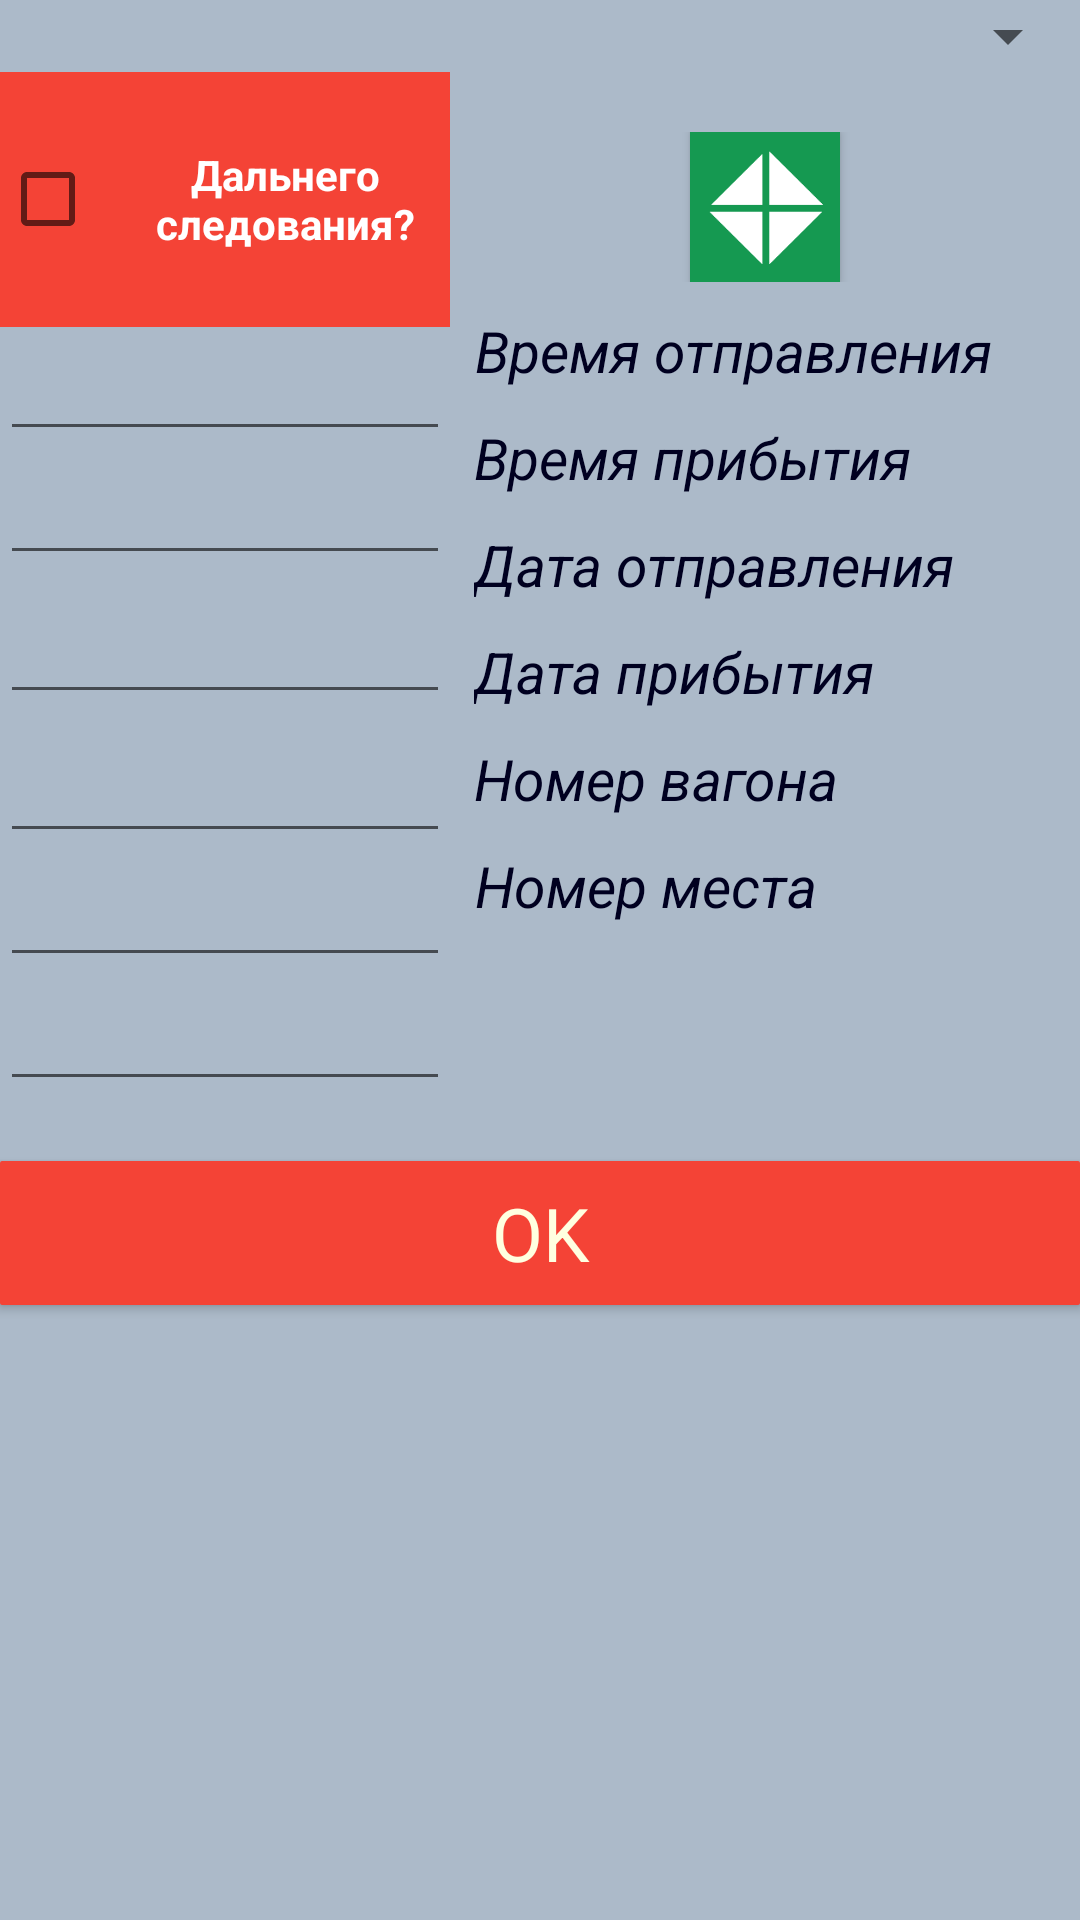

The Android layout XML behind this screen, and the referenced resources:
<!-- AndroidManifest.xml: application theme AppTheme -->
<!-- res/layout/add_train.xml -->
<?xml version="1.0" encoding="utf-8"?>
<LinearLayout xmlns:android="http://schemas.android.com/apk/res/android"
    android:orientation="vertical" android:layout_width="match_parent"
    android:layout_height="match_parent"
    android:background="@color/MyGrayLight">

    <Spinner
        android:layout_width="match_parent"
        android:layout_height="wrap_content"
        android:id="@+id/spinnerMy"/>
    <LinearLayout
        android:orientation="horizontal"
        android:layout_width="match_parent"
        android:layout_height="wrap_content"
        >

        <LinearLayout
            android:orientation="vertical"
            android:layout_width="150dp"
            android:layout_height="wrap_content">


            <LinearLayout
                android:layout_width="match_parent"
                android:layout_height="85dp"
                android:orientation="horizontal">

                <CheckBox
                    android:layout_width="40dp"
                    android:layout_height="match_parent"
                    android:gravity="center"
                    android:layout_gravity="end"
                    android:textColor="#ffffff"
                    android:id="@+id/checkBoxFar"
                    android:background="@color/ColorPrimary"/>

                <TextView
                    android:layout_width="wrap_content"
                    android:layout_height="match_parent"
                    android:gravity="center"
                    android:text="Дальнего следования?"
                    android:textStyle="bold"
                    android:textColor="#ffffff"
                    android:background="@color/ColorPrimary"/>



            </LinearLayout>


            <EditText
                android:layout_width="match_parent"
                android:layout_height="wrap_content"
                android:id="@+id/editTextTimeStart"
                android:inputType="time"
                android:layout_gravity="center_horizontal" />

            <EditText
                android:layout_width="match_parent"
                android:layout_height="wrap_content"
                android:id="@+id/editTextTimeFinish"
                android:inputType="time"
                android:layout_gravity="center_horizontal" />

            <EditText
                android:layout_width="match_parent"
                android:layout_height="wrap_content"
                android:layout_marginTop="5dp"
                android:inputType="date"
                android:ems="10"
                android:id="@+id/editTextDateStart" />
            <EditText
                android:layout_width="match_parent"
                android:layout_height="wrap_content"
                android:inputType="date"
                android:layout_marginTop="5dp"
                android:ems="10"
                android:id="@+id/editTextDateFinish" />
            <EditText
                android:layout_width="match_parent"
                android:layout_height="wrap_content"
                android:inputType="number"
                android:ems="10"
                android:id="@+id/editTextNumberCarriage" />
            <EditText
                android:layout_width="match_parent"
                android:layout_height="wrap_content"
                android:inputType="number"
                android:ems="10"
                android:id="@+id/editTextNumberSits" />
        </LinearLayout>

        <LinearLayout
            android:orientation="vertical"
            android:layout_width="match_parent"
            android:layout_height="wrap_content">


            <LinearLayout
                android:layout_width="match_parent"
                android:layout_height="20dp"/>

            <LinearLayout
                android:orientation="horizontal"
                android:layout_width="match_parent"
                android:layout_height="wrap_content"
                android:gravity="center"
                >
                <Button
                    android:layout_width="50dp"
                    android:layout_height="50dp"
                    android:background="@drawable/add"
                    android:onClick="addTrainDialog"/>
                
                    
                    
                    
                    
                    
            </LinearLayout>
            <TextView
                android:layout_width="wrap_content"
                android:layout_height="wrap_content"
                android:text="Время отправления"
                android:layout_marginTop="10dp"
                style="@style/ItemStyle1"
                android:id="@+id/textView8" />

            <TextView
                android:layout_width="wrap_content"
                android:layout_height="wrap_content"
                android:text="Время прибытия"
                android:layout_marginTop="10dp"
                style="@style/ItemStyle1"
                android:id="@+id/textView13" />

            <TextView
                android:layout_width="wrap_content"
                android:layout_height="wrap_content"
                android:text="Дата отправления"
                android:layout_marginTop="10dp"
                style="@style/ItemStyle1"
                android:id="@+id/textView9" />
            <TextView
                android:layout_width="wrap_content"
                android:layout_height="wrap_content"
                android:text="Дата прибытия"
                android:layout_marginTop="10dp"
                style="@style/ItemStyle1"
                android:id="@+id/textView14" />
            <TextView
                android:layout_width="wrap_content"
                android:layout_height="wrap_content"
                android:text="Номер вагона"
                android:layout_marginTop="10dp"

                style="@style/ItemStyle1"
                android:id="@+id/textView12" />
            <TextView
                android:layout_width="wrap_content"
                android:layout_height="wrap_content"
                android:text="Номер места"
                android:layout_marginTop="10dp"

                style="@style/ItemStyle1"
                android:id="@+id/textView11" />
        </LinearLayout>
    </LinearLayout>

    <Button
        android:layout_width="match_parent"
        android:layout_height="wrap_content"
        android:layout_marginTop="20dp"
        android:text="OK"
        android:id="@+id/button6"
        style="@style/ButtonStyle"
        android:onClick="addTrain"
        android:layout_gravity="center_horizontal" />

</LinearLayout>
<!-- resources referenced by this layout -->
<resources>
  <color name="ColorPrimary">#f44336</color>
  <color name="MyGrayLight">#acbac9</color>
  <!-- drawable add: png bitmap (drawable, 2011 bytes) -->
  <style name="ButtonStyle" parent="@android:style/Widget.Button">
  
          <item name="android:textSize">12pt</item>
          <item name="android:textColor">#FFFFE0</item>
          <item name="android:background">@drawable/button_color</item>
      </style>
  <style name="ItemStyle1" parent="Widget.AppCompat.TextView.SpinnerItem">
          <item name="android:textSize">19dp</item>
          <item name="android:layout_height">100dp</item>
          <item name="android:gravity"> center</item>
          <item name="android:textStyle">italic</item>
          <item name="android:textColor">#000020</item>
      </style>
  <style name="AppTheme" parent="Theme.AppCompat.Light.NoActionBar">
          <item name="colorPrimary">@color/ColorPrimary</item>
          <item name="colorPrimaryDark">@color/ColorPrimaryDark</item>
          
      </style>
  <!-- drawable button_color (drawable) -->
  <?xml version="1.0" encoding="utf-8"?>
  <shape xmlns:android="http://schemas.android.com/apk/res/android"
      android:shape="rectangle">
      <corners android:radius="2px" />
      <solid
          android:color="@color/ColorPrimary"
          />
      <padding
          android:bottom="7px"
          android:left="4px"
          android:right="4px"
          android:top="7px" />
  </shape>
  <color name="ColorPrimaryDark">#c62828</color>
</resources>
